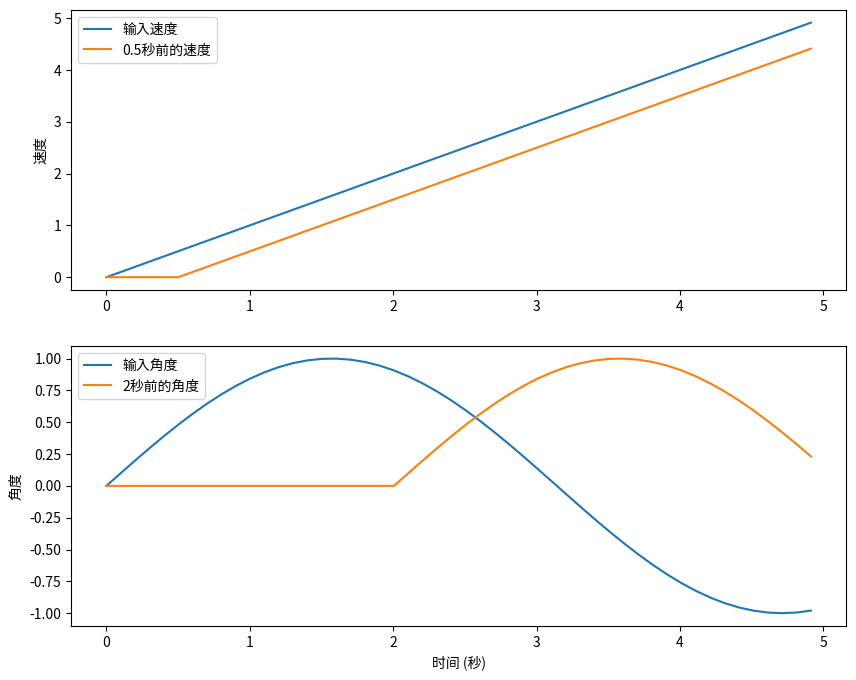

Here is the Python script that generated this plot:
import time
from collections import deque
import matplotlib.pyplot as plt
import math

class SteeringWheelSimulator:
    def __init__(self):
        self.speed_history = deque(maxlen=10)  # 保存最近5秒的速度记录（0.5秒间隔）
        self.angle_history = deque(maxlen=40)  # 保存最近20秒的角度记录（2秒间隔）
        self.current_speed = 0
        self.current_angle = 0

    def update(self, speed, angle):
        self.speed_history.appendleft((time.time(), speed))
        self.angle_history.appendleft((time.time(), angle))
        

    def get_delayed_speed(self):
        current_time = time.time()
        for timestamp, speed in self.speed_history:
            if current_time - timestamp >= 0.5:
                self.current_speed = speed
                break
        return self.current_speed  # 如果没有找到0.5秒前的记录，返回当前速度

    def get_delayed_angle(self):
        current_time = time.time()
        for timestamp, angle in self.angle_history:
            if current_time - timestamp >= 2:
                self.current_angle = angle
                break
        return self.current_angle  # 如果没有找到2秒前的记录，返回当前角度

# 仿真5秒钟并生成图像
def simulate_and_plot():
    simulator = SteeringWheelSimulator()
    times = []
    speeds = []
    angles = []
    delayed_speeds = []
    delayed_angles = []

    start_time = time.time()
    while time.time() - start_time < 5:
        current_time = time.time() - start_time
        speed = current_time  # 示例速度
        angle = math.sin(current_time)  # 示例角度
        rs = simulator.get_delayed_speed()
        ra = simulator.get_delayed_angle()

        simulator.update(speed, angle)

        times.append(current_time)
        speeds.append(speed)
        angles.append(angle)
        delayed_speeds.append(rs)
        delayed_angles.append(ra)

        time.sleep(0.1)  # 模拟时间间隔

    # 绘制输入输出图像
    fig, (ax1, ax2) = plt.subplots(2, 1, figsize=(10, 8))
    ax1.plot(times, speeds, label='输入速度')
    ax1.plot(times, delayed_speeds, label='0.5秒前的速度')
    ax1.set_ylabel('速度')
    ax1.legend()

    ax2.plot(times, angles, label='输入角度')
    ax2.plot(times, delayed_angles, label='2秒前的角度')
    ax2.set_ylabel('角度')
    ax2.set_xlabel('时间 (秒)')
    ax2.legend()

    plt.show()

simulate_and_plot()
